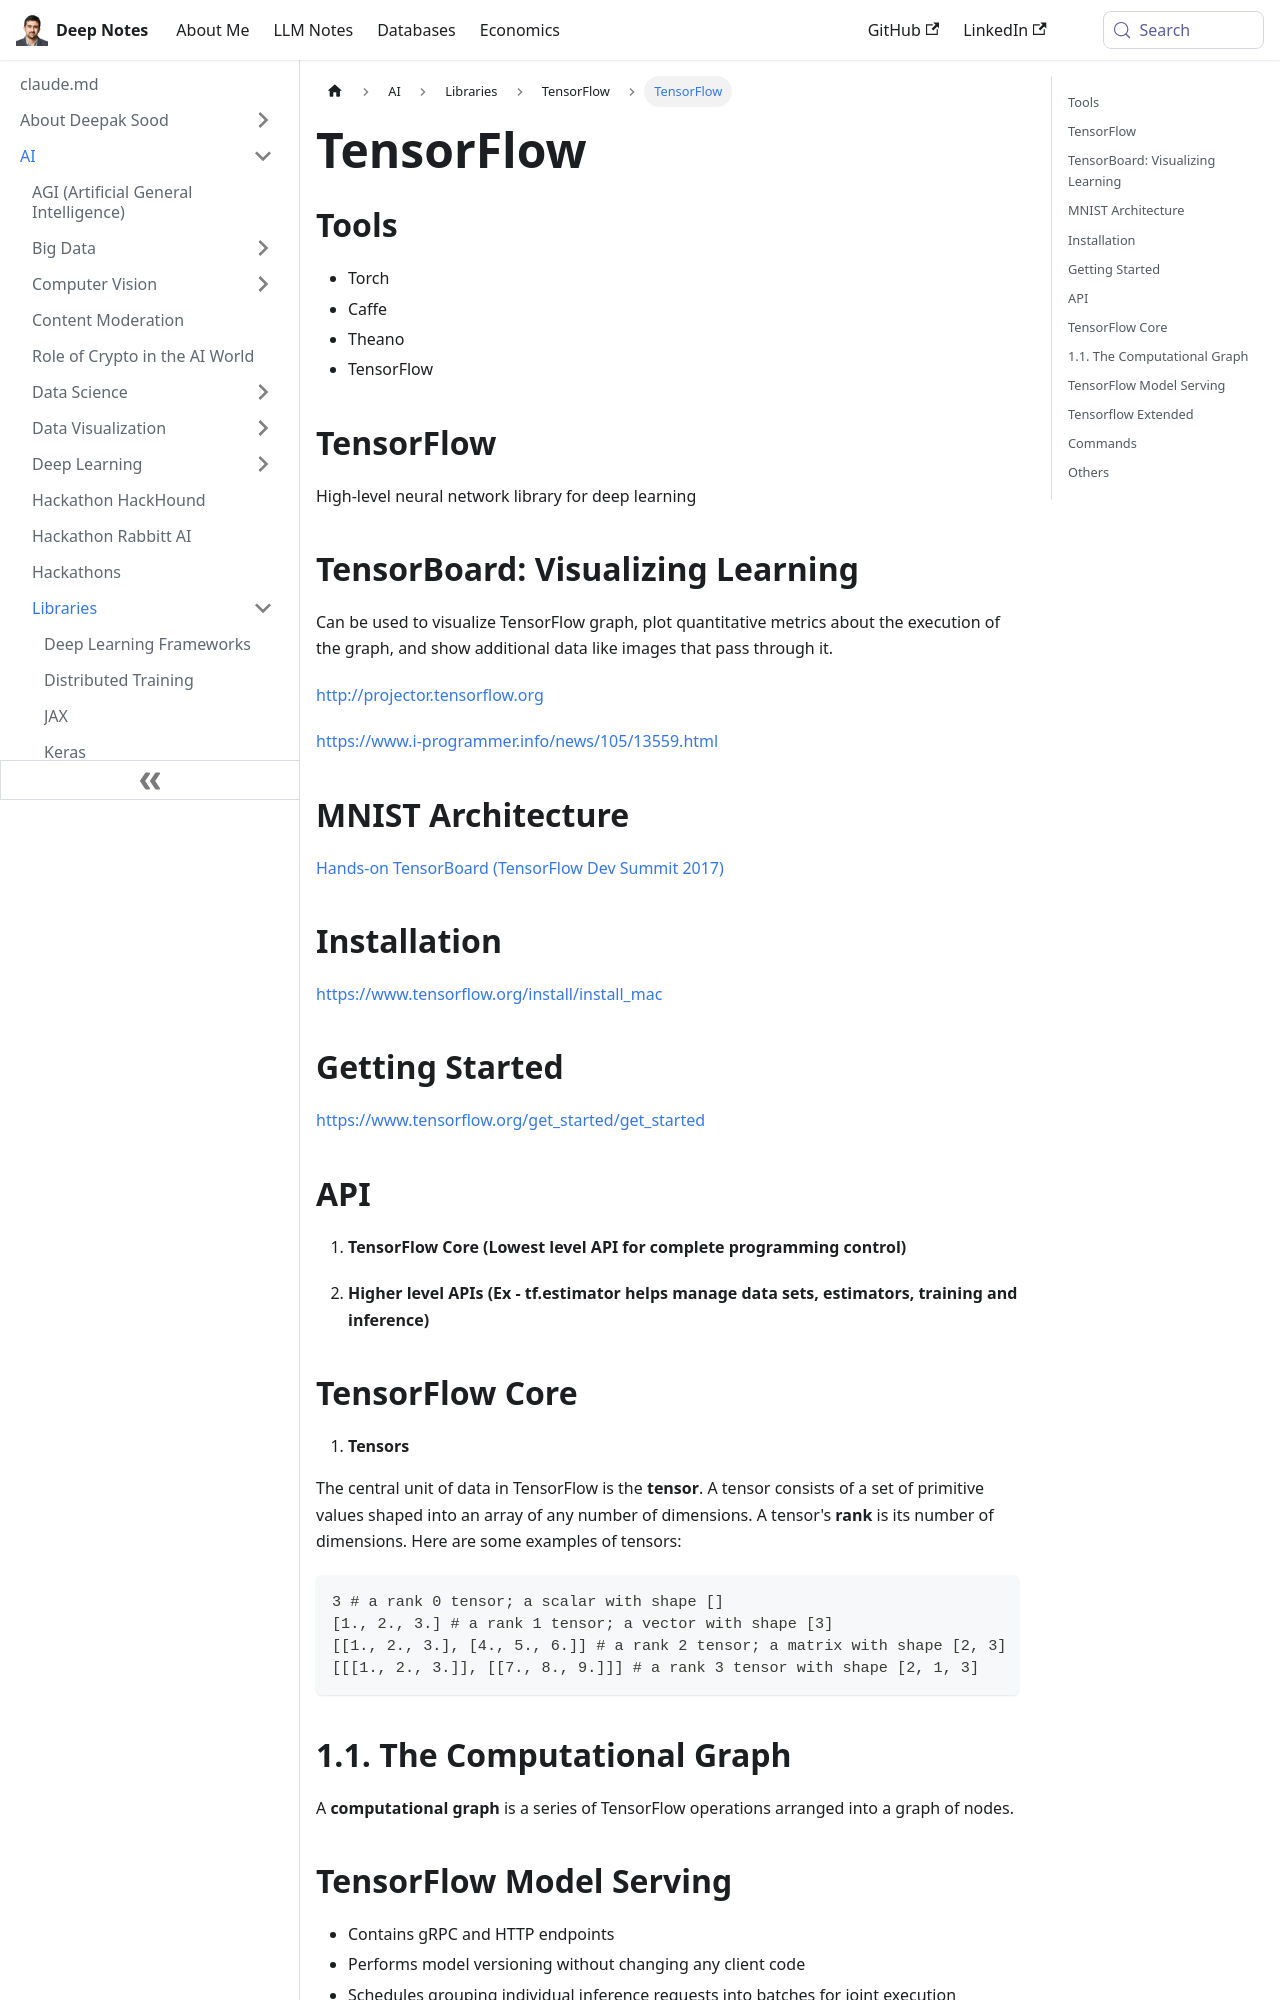

repository: deepaksood619/deepaksood619.github.io · page: ai/libraries/tensorflow/intro/index.html · generator: docusaurus

---
slug: /ai/libraries/tensorflow/intro
title: TensorFlow
description: Discover TensorFlow, a powerful deep learning library that offers high-level APIs, TensorBoard visualization, and resources to kickstart your AI projects.
created: 2023-03-05
updated: 2026-03-27
---
## Tools

- Torch
- Caffe
- Theano
- TensorFlow

## TensorFlow

High-level neural network library for deep learning

## TensorBoard: Visualizing Learning

Can be used to visualize TensorFlow graph, plot quantitative metrics about the execution of the graph, and show additional data like images that pass through it.

http://projector.tensorflow.org

https://www.i-programmer.info/news/105/13559.html

## MNIST Architecture

[Hands-on TensorBoard (TensorFlow Dev Summit 2017)](https://www.youtube.com/watch?v=eBbEDRsCmv4)

## Installation

https://www.tensorflow.org/install/install_mac

## Getting Started

https://www.tensorflow.org/get_started/get_started

## API

1. **TensorFlow Core (Lowest level API for complete programming control)**

2. **Higher level APIs (Ex - tf.estimator helps manage data sets, estimators, training and inference)**

## TensorFlow Core

1. **Tensors**

The central unit of data in TensorFlow is the **tensor**. A tensor consists of a set of primitive values shaped into an array of any number of dimensions. A tensor's **rank** is its number of dimensions. Here are some examples of tensors:

```bash
3 # a rank 0 tensor; a scalar with shape []
[1., 2., 3.] # a rank 1 tensor; a vector with shape [3]
[[1., 2., 3.], [4., 5., 6.]] # a rank 2 tensor; a matrix with shape [2, 3]
[[[1., 2., 3.]], [[7., 8., 9.]]] # a rank 3 tensor with shape [2, 1, 3]
```

## 1.1. The Computational Graph

A **computational graph** is a series of TensorFlow operations arranged into a graph of nodes.
